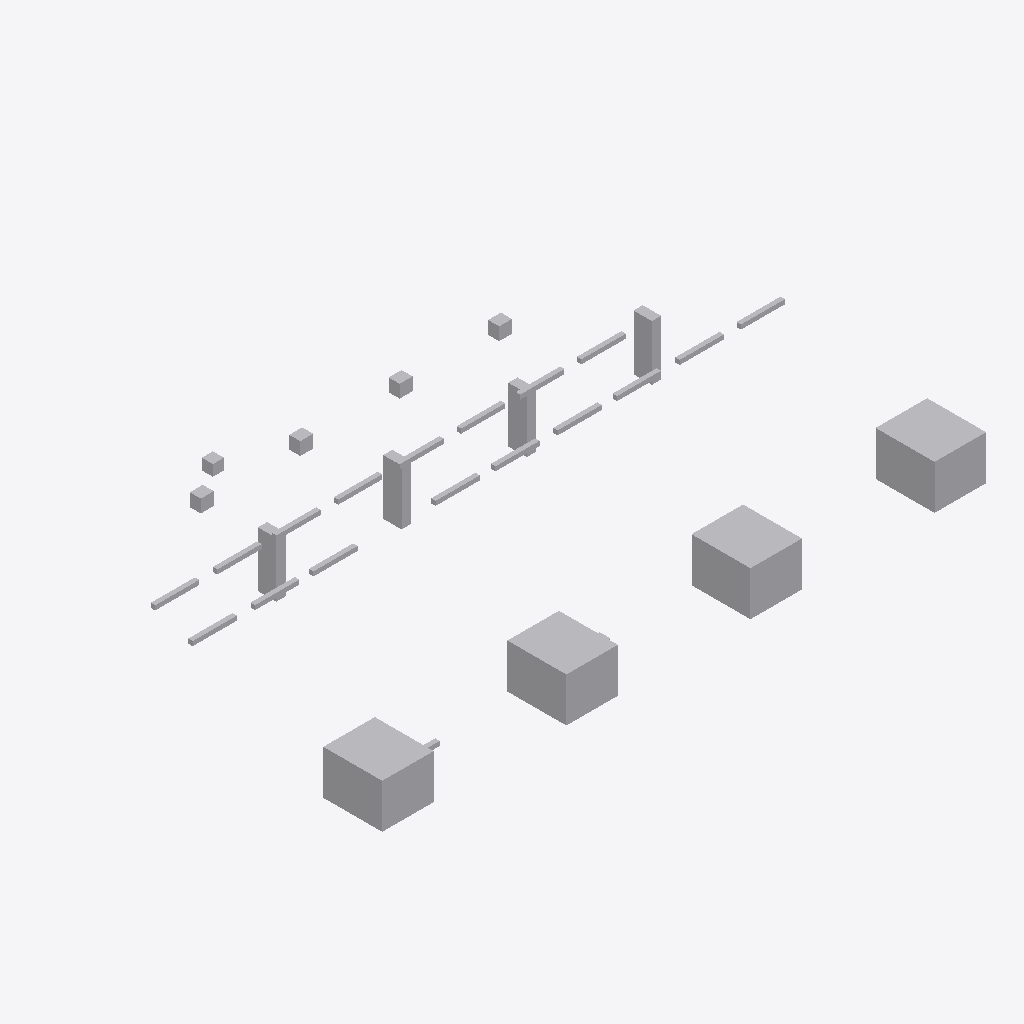
Isometric view of an IFC building model (IFC-SPF (STEP), schema IFC4, length unit metre), seen from the south-west, elements coloured by IFC class (only those large enough to see are counted): 31 other elements (light grey).
Extent 16.4 m × 9.3 m × 2.2 m (x, y, z). Storeys (1): Utility Level at 0.00 m. Elements (32): 18 IfcPipeSegment, 8 IfcBuildingElementProxy, 4 IfcValve, 2 IfcPipeFitting.

HEADER;
FILE_DESCRIPTION(('ViewDefinition [DesignTransferView]'),'2;1');
FILE_NAME('v1_faulty.ifc','2026-07-12T00:00:00',('DatumGuard BIM Awards 2026'),('Synthetic Research Dataset'),'DatumGuard fixture generator 1.0.0','IfcOpenShell 0.8.5','Research validation only');
FILE_SCHEMA(('IFC4'));
ENDSEC;
DATA;
#11=IFCPROJECT('3mUL2L1HXLR8N9uc1Hiq_0',$,'Virtual FAB EVAL-L1-S2103','Synthetic L1 seed 2103; candidate v1_faulty','SYNTHETIC_RESEARCH_MODEL','OpenBIM Evidence Guard controlled fixture','RESEARCH',(#6),#10);
#17=IFCSITE('1AXnEw01jIfOP9yX0yd0p1',$,'Synthetic Research Site',$,$,#16,$,$,.ELEMENT.,$,$,$,$,$);
#23=IFCBUILDING('0XcIxDF3jQf9QLjNr497q3',$,'Virtual FAB Building',$,$,#22,$,$,.ELEMENT.,$,$,$);
#29=IFCBUILDINGSTOREY('3fZWF3aFbGvevUN$UozeIB',$,'Utility Level',$,$,#28,$,$,.ELEMENT.,0.0);
#708=IFCBUILDINGELEMENTPROXY('0IFs0JyuLMq8DDN$mCEvdP',$,'L1 TL 001','Synthetic non-production research asset','FAB_TOOL',#695,#707,'VF-TL-001',.USERDEFINED.);
#735=IFCBUILDINGELEMENTPROXY('3nJC4VBRLGmghVsrIsunOe',$,'L1 TL 002','Synthetic non-production research asset','FAB_TOOL',#722,#734,'VF-TL-002',.USERDEFINED.);
#762=IFCBUILDINGELEMENTPROXY('28$5FmU1rOtQyX0nGpvCpt',$,'L1 TL 003','Synthetic non-production research asset','FAB_TOOL',#749,#761,'VF-TL-003',.USERDEFINED.);
#789=IFCBUILDINGELEMENTPROXY('2hLB0uJZXU2BAz0HQeD6AT',$,'L1 TL 004','Synthetic non-production research asset','FAB_TOOL',#776,#788,'VF-TL-004',.USERDEFINED.);
#640=IFCBUILDINGELEMENTPROXY('3nkSv2rWLGsusz$cJz2NJK',$,'L1 SP 002','Synthetic non-production research asset','UTILITY_SUPPORT',#627,#639,'VF-SP-002',.USERDEFINED.);
#685=IFCBUILDINGELEMENTPROXY('28$5FmU1rOtQyX0nGpvCpt',$,'L1 SP 004','Synthetic non-production research asset','UTILITY_SUPPORT',#672,#684,'VF-SP-004',.USERDEFINED.);
#617=IFCBUILDINGELEMENTPROXY('3RlovnW4PGEh8fmjyW_PGs',$,'L1 SP 001','Synthetic non-production research asset','UTILITY_SUPPORT',#604,#616,'VF-SP-001',.USERDEFINED.);
#662=IFCBUILDINGELEMENTPROXY('1y9aOtTErKrwTR8xp0OLLZ',$,'L1 SP 003','Synthetic non-production research asset','UTILITY_SUPPORT',#649,#661,'VF-SP-003',.USERDEFINED.);
#816=IFCVALVE('2ih_yjRsLJ38CIZtVwK5tN',$,'L1 VL 001','Synthetic non-production research asset','UTILITY',#803,#815,'VF-VL-001',.NOTDEFINED.);
#844=IFCVALVE('2b5MyIRqPQOBXWUtERKGoK',$,'L1 VL 002','Synthetic non-production research asset','UTILITY',#831,#843,'VF-VL-002',.NOTDEFINED.);
#872=IFCVALVE('0FEFZ0E7jOcOKF_NR1cfzg',$,'L1 VL 003','Synthetic non-production research asset','UTILITY',#859,#871,'VF-VL-003',.NOTDEFINED.);
#900=IFCVALVE('3Rbvntjk1UEfnEeIgDAR_2',$,'L1 VL 004','Synthetic non-production research asset','UTILITY',#887,#899,'VF-VL-004',.NOTDEFINED.);
#338=IFCPIPESEGMENT('2gKq3HILvVYgntjCabpeGB',$,'L1 PS 009','Synthetic non-production research asset','UTILITY',#325,#337,'VF-PS-009',.RIGIDSEGMENT.);
#115=IFCPIPESEGMENT('1HtVqReOzIg9mNmXhR1jub',$,'L1 PS 001','Synthetic non-production research asset','UTILITY',#102,#114,'VF-PS-001',.RIGIDSEGMENT.);
#227=IFCPIPESEGMENT('0ale9x6HXNoOselcnnwuJ7',$,'L1 PS 005','Synthetic non-production research asset','UTILITY',#214,#226,'VF-PS-005',.RIGIDSEGMENT.);
#505=IFCPIPESEGMENT('0pmTjNCwXKveqWbLVRBgn8',$,'L1 PS 015','Synthetic non-production research asset','UTILITY',#492,#504,'VF-PS-015',.RIGIDSEGMENT.);
#589=IFCPIPESEGMENT('3Lj4AQlIjQWApGloxaCxNl',$,'L1 PS 018','Synthetic non-production research asset','UTILITY',#576,#588,'VF-PS-018',.RIGIDSEGMENT.);
#171=IFCPIPESEGMENT('0x_1qGhIvSOfLF4YU$lIaq',$,'L1 PS 003','Synthetic non-production research asset','UTILITY',#158,#170,'VF-PS-003',.RIGIDSEGMENT.);
#282=IFCPIPESEGMENT('27RbwBQSPUAQUhqJWE9$oR',$,'L1 PS 007','Synthetic non-production research asset','UTILITY',#269,#281,'VF-PS-007',.RIGIDSEGMENT.);
#422=IFCPIPESEGMENT('2tqoyg7i9VaAcDP7ddmpOL',$,'L1 PS 012','Synthetic non-production research asset','UTILITY',#409,#421,'INVALID TAG',.RIGIDSEGMENT.);
#450=IFCPIPESEGMENT('33wMIzrATLzehYDD3igCw7',$,'L1 PS 013','Synthetic non-production research asset','UTILITY',#437,#449,$,.RIGIDSEGMENT.);
#255=IFCPIPESEGMENT('29l5n3NmnSEOXXq6uImnI8',$,'L1 PS 006','Synthetic non-production research asset','UTILITY',#242,#254,'VF-PS-006',.RIGIDSEGMENT.);
#533=IFCPIPESEGMENT('020kVhGlbQluVEJRFed$mZ',$,'L1 PS 016','Synthetic non-production research asset','UTILITY',#520,#532,'VF-PS-016',.RIGIDSEGMENT.);
#143=IFCPIPESEGMENT('32UkAU3XDHBgqXRFPhRDT4',$,'L1 PS 002','Synthetic non-production research asset','UTILITY',#130,#142,'VF-PS-002',.RIGIDSEGMENT.);
#366=IFCPIPESEGMENT('2m3HuOy3DH28B9IzGCVR4x',$,'L1 PS 010','Synthetic non-production research asset','UTILITY',#353,#365,'VF-PS-010',.RIGIDSEGMENT.);
#394=IFCPIPESEGMENT('1CYkZEd_zL8fPKVeKr6_HC',$,'L1 PS 011','Synthetic non-production research asset','UTILITY',#381,#393,'VF-PS-011',.RIGIDSEGMENT.);
#477=IFCPIPESEGMENT('17_QTiDBrJ5uhQe0bO8Gsr',$,'L1 PS 014','Synthetic non-production research asset','UTILITY',#464,#476,'VF-PS-014',.RIGIDSEGMENT.);
#561=IFCPIPESEGMENT('3$Kk_3RA5Sdgyf$Rlexg4w',$,'L1 PS 017','Synthetic non-production research asset','UTILITY',#548,#560,'VF-PS-017',.RIGIDSEGMENT.);
#310=IFCPIPESEGMENT('0IQ$zyFvnMMP6Fr9Cfi8dF',$,'L1 PS 008','Synthetic non-production research asset','UTILITY',#297,#309,'VF-PS-008',.RIGIDSEGMENT.);
#59=IFCPIPEFITTING('2otT7$9EHV0PDNjlNc1RUw',$,'L1 PF 001','Synthetic non-production research asset','UTILITY',#46,#58,'VF-PF-001',.NOTDEFINED.);
#199=IFCPIPESEGMENT('2IX5tBB$nOgPt45qD3F55o',$,'L1 PS 004','Synthetic non-production research asset','UTILITY',#186,#198,'VF-PS-004',.RIGIDSEGMENT.);
ENDSEC;
